The GitHub repository IPCLab-NEAU/Fine-grained-weed-recognition contains a labelled image folder "Fine-grained-weed-recognition" with 8 categories: abutilon, amaranthus, chenopodium, cirsium, cyperus, descurainia, maize, portulaca. Examples follow, each with its label.

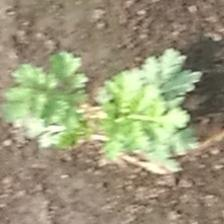
Label: descurainia

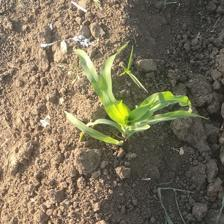
Label: maize

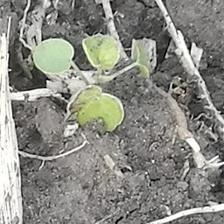
Label: abutilon

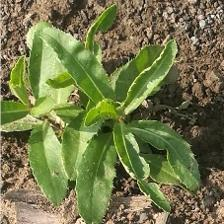
Label: cirsium

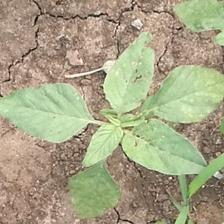
Label: amaranthus

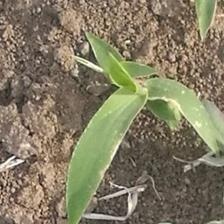
Label: cyperus
